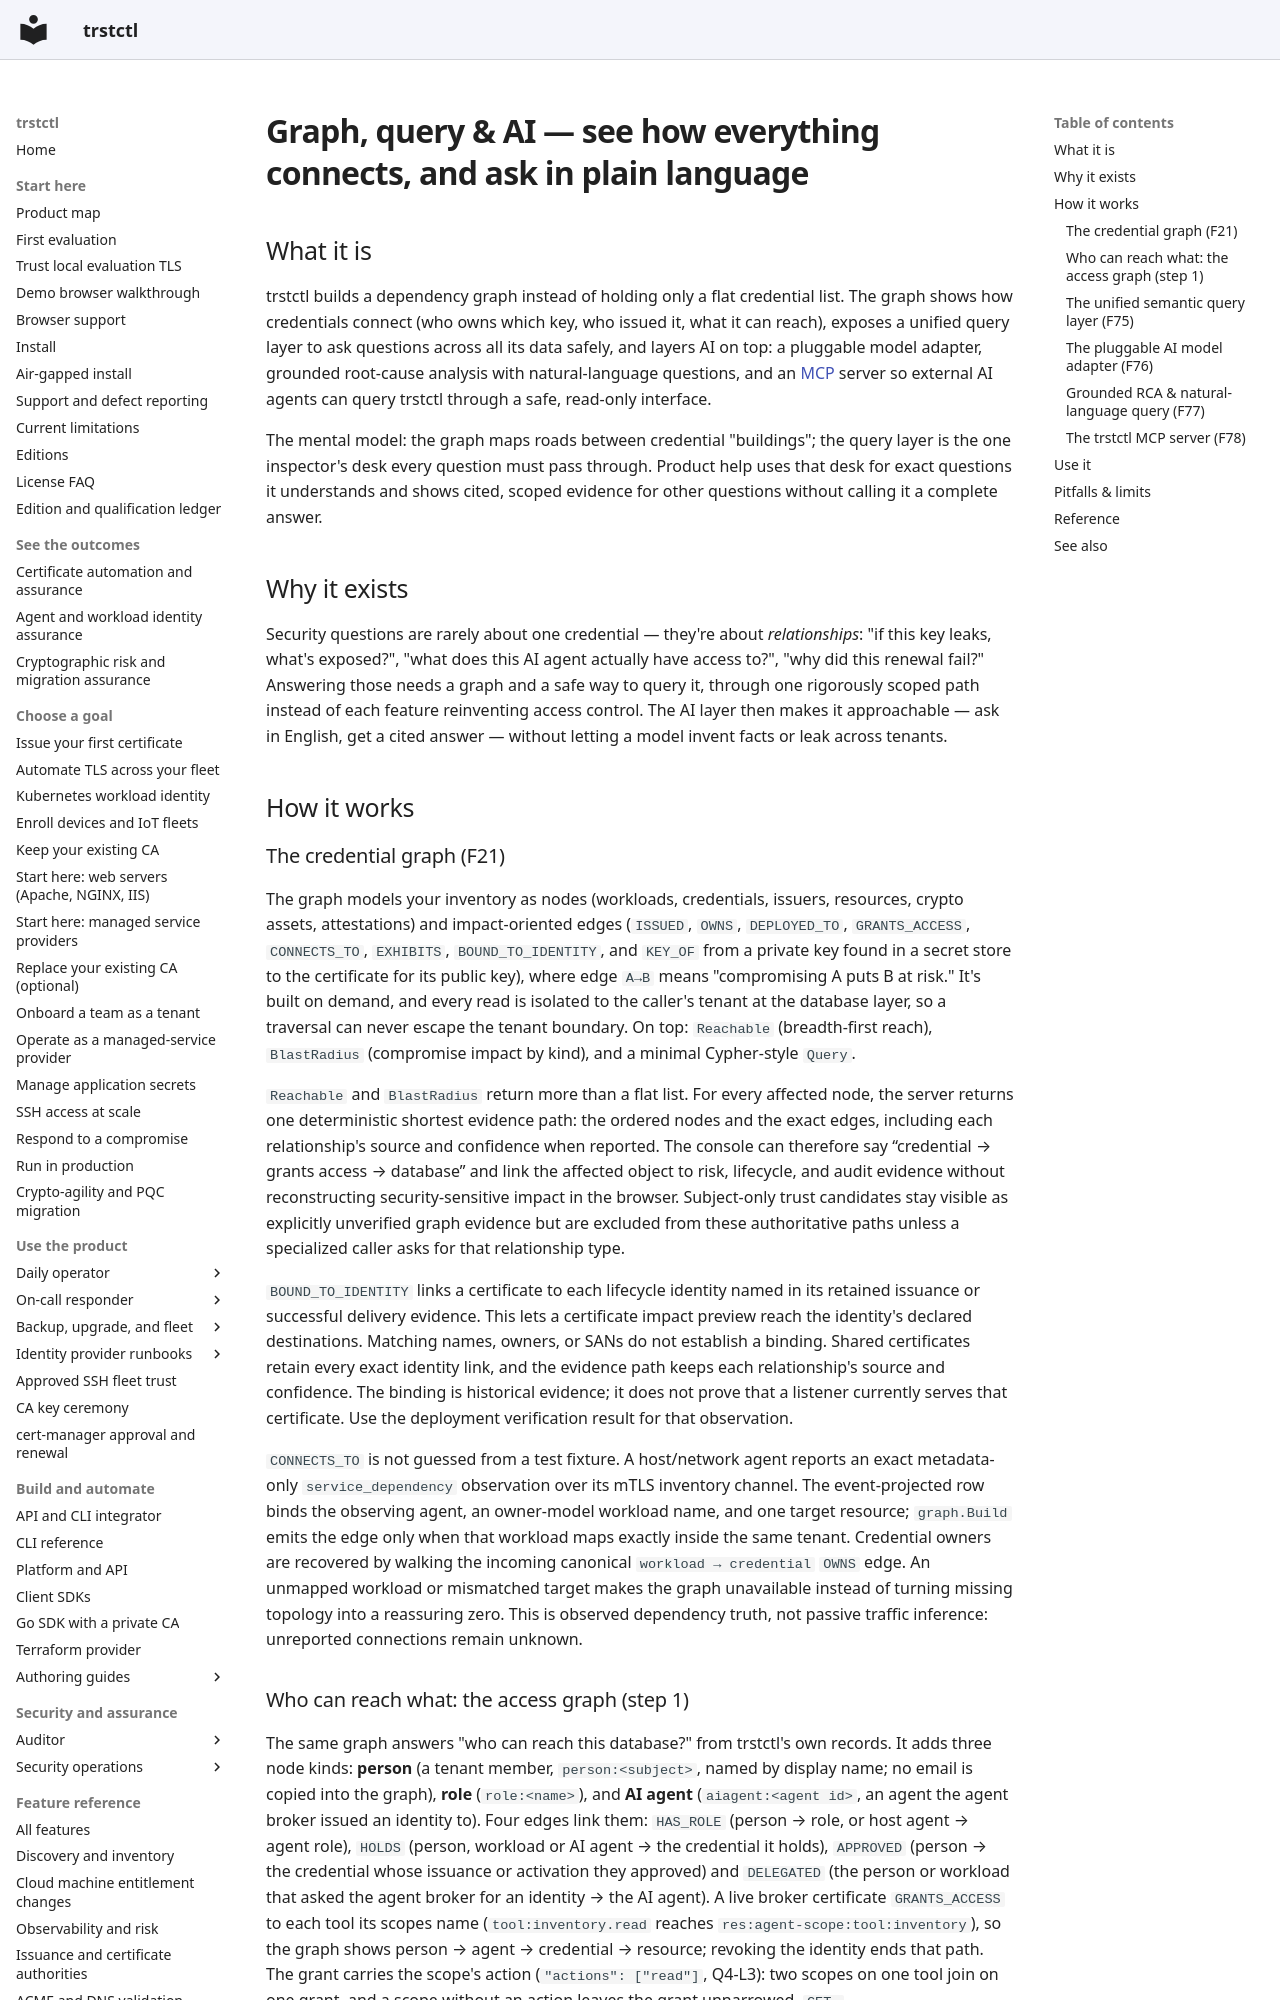

repository: ctlplne/trstctl · page: features/graph-query-ai/index.html · generator: mkdocs

# Graph, query & AI — see how everything connects, and ask in plain language

## What it is

trstctl builds a dependency graph instead of holding only a flat credential list.
The graph shows how credentials connect (who owns which key, who issued it, what it
can reach), exposes a unified query
layer to ask questions across all its data safely, and layers AI on top: a pluggable
model adapter, grounded root-cause analysis with natural-language questions, and an
[MCP](../glossary.md) server so external AI agents can query trstctl through a safe,
read-only interface.

The mental model: the graph maps roads between credential "buildings"; the query layer
is the one inspector's desk every question must pass through. Product help uses that
desk for exact questions it understands and shows cited, scoped evidence for other
questions without calling it a complete answer.

## Why it exists

Security questions are rarely about one credential — they're about *relationships*: "if
this key leaks, what's exposed?", "what does this AI agent actually have access to?", "why
did this renewal fail?" Answering those needs a graph and a safe way to query it, through
one rigorously scoped path instead of each feature reinventing access control. The AI
layer then makes it approachable — ask in English, get a cited answer — without letting a
model invent facts or leak across tenants.

## How it works

### The credential graph (F21)

The graph models your inventory as nodes (workloads, credentials, issuers, resources,
crypto assets, attestations) and impact-oriented edges (`ISSUED`, `OWNS`, `DEPLOYED_TO`,
`GRANTS_ACCESS`, `CONNECTS_TO`, `EXHIBITS`, `BOUND_TO_IDENTITY`, and `KEY_OF` from a private key
found in a secret store to the certificate for its public key), where edge `A→B` means "compromising A puts B
at risk." It's built on demand, and every read is isolated to the caller's tenant at the
database layer, so a traversal can never escape the tenant boundary. On top: `Reachable`
(breadth-first reach), `BlastRadius` (compromise impact by kind), and a minimal
Cypher-style `Query`.

`Reachable` and `BlastRadius` return more than a flat list. For every affected node,
the server returns one deterministic shortest evidence path: the ordered nodes and the
exact edges, including each relationship's source and confidence when reported. The
console can therefore say “credential → grants access → database” and link the affected
object to risk, lifecycle, and audit evidence without reconstructing security-sensitive
impact in the browser. Subject-only trust candidates stay visible as explicitly
unverified graph evidence but are excluded from these authoritative paths unless a
specialized caller asks for that relationship type.

`BOUND_TO_IDENTITY` links a certificate to each lifecycle identity named in its
retained issuance or successful delivery evidence. This lets a certificate impact
preview reach the identity's declared destinations. Matching names, owners, or SANs
do not establish a binding. Shared certificates retain every exact identity link,
and the evidence path keeps each relationship's source and confidence. The binding
is historical evidence; it does not prove that a listener currently serves that
certificate. Use the deployment verification result for that observation.

`CONNECTS_TO` is not guessed from a test fixture. A host/network agent reports an exact
metadata-only `service_dependency` observation over its mTLS inventory channel. The
event-projected row binds the observing agent, an owner-model workload name, and one
target resource; `graph.Build` emits the edge only when that workload maps exactly inside
the same tenant. Credential owners are recovered by walking the incoming canonical
`workload → credential` `OWNS` edge. An unmapped workload or mismatched target makes the
graph unavailable instead of turning missing topology into a reassuring zero. This is
observed dependency truth, not passive traffic inference: unreported connections remain
unknown.
